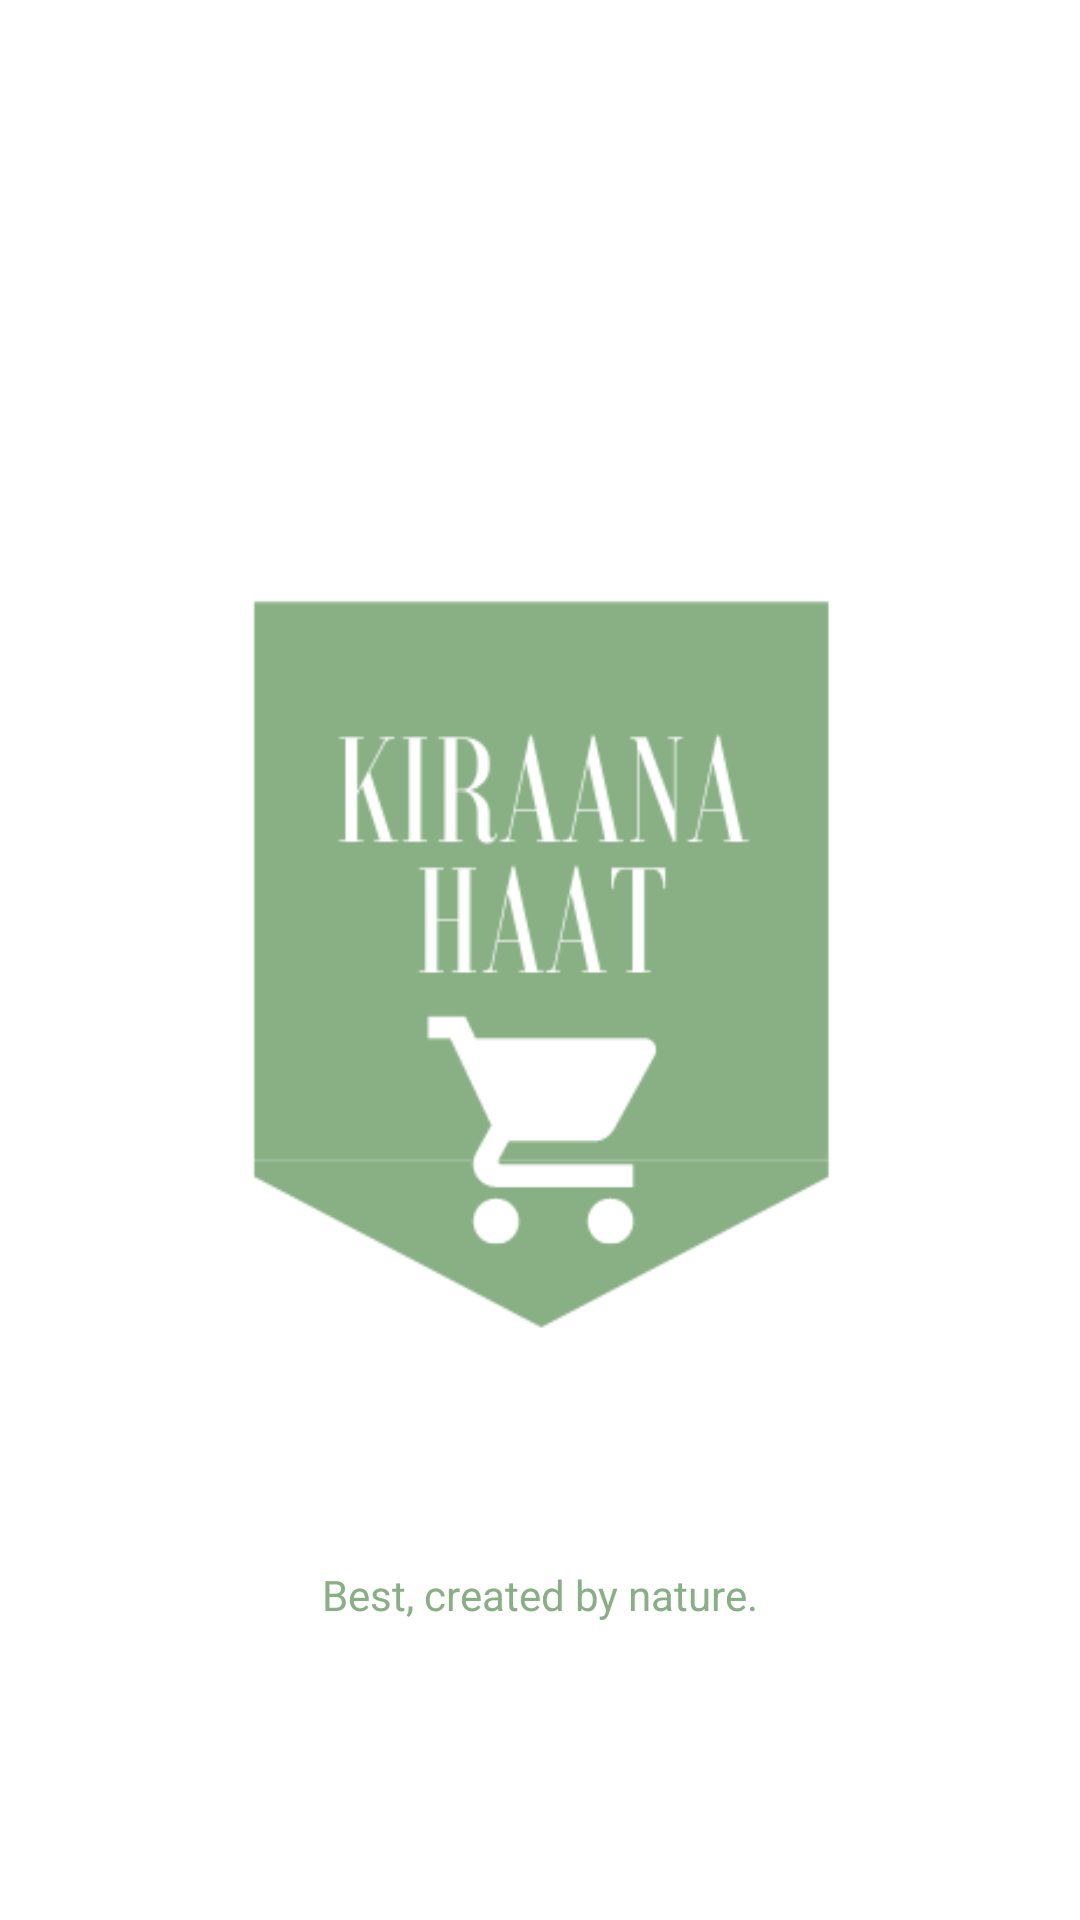

Here is an Android app screen rendered from its layout file. Give the layout XML and the strings, colors and styles it references.
<!-- AndroidManifest.xml: application theme Theme.KiraanaHaat -->
<!-- res/layout/activity_splash.xml -->
<?xml version="1.0" encoding="utf-8"?>
<androidx.constraintlayout.widget.ConstraintLayout xmlns:android="http://schemas.android.com/apk/res/android"
    xmlns:app="http://schemas.android.com/apk/res-auto"
    xmlns:tools="http://schemas.android.com/tools"
    android:layout_width="match_parent"
    android:layout_height="match_parent"
    tools:context=".SplashActivity">

    <ImageView
        android:id="@+id/imageView2"
        android:layout_width="409dp"
        android:layout_height="389dp"
        android:layout_marginTop="125dp"
        app:layout_constraintEnd_toEndOf="parent"
        app:layout_constraintStart_toStartOf="parent"
        app:layout_constraintTop_toTopOf="parent"
        app:srcCompat="@drawable/final_logo" />

    <TextView
        android:id="@+id/textView"
        android:layout_width="wrap_content"
        android:layout_height="wrap_content"
        android:layout_marginTop="8dp"
        android:text="Best, created by nature."
        android:textColor="@color/green"
        app:layout_constraintEnd_toEndOf="parent"
        app:layout_constraintStart_toStartOf="parent"
        app:layout_constraintTop_toBottomOf="@+id/imageView2" />
</androidx.constraintlayout.widget.ConstraintLayout>
<!-- resources referenced by this layout -->
<resources>
  <color name="green">#89b085</color>
  <!-- drawable final_logo: png bitmap (drawable, 12971 bytes) -->
  <style name="Theme.KiraanaHaat" parent="Theme.MaterialComponents.DayNight.DarkActionBar">
          
          <item name="colorPrimary">@color/green</item>
          <item name="colorPrimaryVariant">@color/secondary</item>
          <item name="colorOnPrimary">@color/white</item>
          
          <item name="colorSecondary">@color/green</item>
          <item name="colorSecondaryVariant">@color/secondary</item>
          <item name="colorOnSecondary">@color/black</item>
          
          <item name="android:statusBarColor" tools:targetApi="l">?attr/colorPrimaryVariant</item>
          
      </style>
  <color name="secondary">#425740</color>
  <color name="white">#FFFFFFFF</color>
  <color name="black">#FF000000</color>
</resources>
